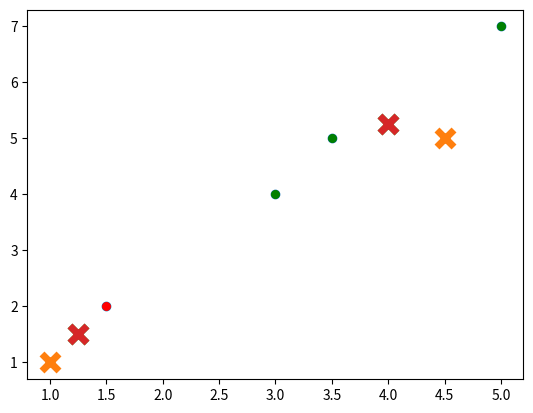

This figure's Python source:
import numpy as np
import matplotlib.pyplot as plt
import random

def create_cluster(X, centroid_pts):
    cluster = {}
  # read about lambdas and np.linalg.form
  # https://stackoverflow.com/questions/32141856/is-norm-equivalent-to-euclidean-distance ,
  # here we are using order 1 to calculate normalized distance
    for x in X:
        value = min([(i[0],np.linalg.norm(x - centroid_pts[i[0]]))for i in enumerate(centroid_pts)], key=lambda s:s[1])[0]
        try:
            cluster[value].append(x)
        except:
            cluster[value] = [x]
    return cluster


def calculate_new_center(cluster):
    keys =sorted(cluster.keys())
    newmu = np.array([(np.mean(cluster[k],axis = 0))for k in keys])
    return newmu

def matched(new_centroids, old_centroids):
    return (set([tuple(a)for a in new_centroids]) == set([tuple(a)for a in old_centroids]))

def Apply_Kmeans(X, K, N):
    # selecting random centroids from dataset and by number of clusters.
    print(X)
    old_centroids = np.random.randint(N, size = K)
    old_centroid_pts = np.array([X[i]for i in old_centroids ])
    print("old :",old_centroids)
    print(old_centroid_pts)

    cluster_info = create_cluster(X, old_centroid_pts)

    print("Initial cluster information:")
    print(cluster_info)

    new_centroid_pts=calculate_new_center(cluster_info)
    print("new :", new_centroid_pts)
    itr = 0
    print("Graph after selecting initial clusters with initial centroids:")
    plot_cluster(old_centroid_pts,cluster_info,itr)
    while not matched(new_centroid_pts, old_centroid_pts):
        itr = itr + 1
        old_centroid_pts = new_centroid_pts
        cluster_info = create_cluster(X,new_centroid_pts)
        plot_cluster(new_centroid_pts, cluster_info,itr)
        new_centroid_pts = calculate_new_center(cluster_info)

    print("Results after final iteration:")
    plot_cluster(new_centroid_pts, cluster_info, itr)
    return

def plot_cluster(mu,cluster, itr):
    color = 10 * ['r.','g.','k.','c.','b.','m.']
    print(color)
    print('Iteration number : ',itr)
    for l in cluster.keys():
        for m in range(len(cluster[l])):
            plt.plot(cluster[l][m][0], cluster[l][m][1], color[l], markersize=10)
    plt.scatter(mu[:,0],mu[:,1],marker = 'x', s = 150, linewidths = 5, zorder = 10)
    plt.show()

def init_graph(N, p1, p2):
    X = np.array([(random.randint(p1,p2),random.randint(p1,p2))for i in range(N)])
    return X

def Simulate_Clusters():
    print(".........Small, Medium and Large are the T-shirt sizes.........")
    Number_of_points = 6

    #considered 2 clusters
    Number_of_clusters = 2#int(input('Enter the number of Clusters.......'))
    print('Below are lower and upper bound details for the points in each cluster\n')
    #points_lower_bound = 100
    #points_upper_bound = 200
    #X = init_graph(Number_of_points, points_lower_bound, points_upper_bound)

    # Created an array wfor features height and weight
    X = np.array(
        [[1.0,1.0],[1.5,2.0],[3.0,4.0],[5.0,7.0],[3.5,5.0],[4.5,5.0] ])
    # plot them on the graph

    plt.scatter(X[:, 0], X[:, 1], label='True Position')
    #X = np.array([2,3], [4,2], [1,6],[5,4])
    #plt.scatter(X[:, 0], X[:, 1],)
    plt.show()
    temp = Apply_Kmeans(X, Number_of_clusters, Number_of_points)


if __name__ == '__main__':
    Simulate_Clusters()